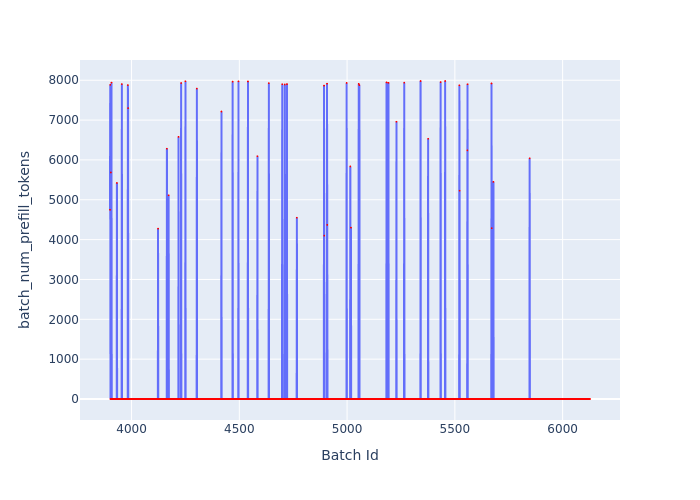

The data file committed next to this chart (first rows):
Batch Id, batch_num_prefill_tokens
3900, 4748
3901, 7884
3902, 0
3903, 0
3904, 5685
3905, 0
3906, 0
3907, 7940
3908, 0
3909, 0
3910, 0
3911, 0
3912, 0
3913, 0
3914, 0
3915, 0
3916, 0
3917, 0
3918, 0
3919, 0
3920, 0
3921, 0
3922, 0
3923, 0
3924, 0
3925, 0
3926, 0
3927, 0
3928, 0
3929, 0
3930, 0
3931, 0
3932, 5423
3933, 0
3934, 0
3935, 0
3936, 0
3937, 0
3938, 0
3939, 0
3940, 0
3941, 0
3942, 0
3943, 0
3944, 0
3945, 0
3946, 0
3947, 0
3948, 0
3949, 0
3950, 0
3951, 0
3952, 0
3953, 0
3954, 0
3955, 7904
3956, 0
3957, 0
3958, 0
3959, 0
... 2,168 more rows
